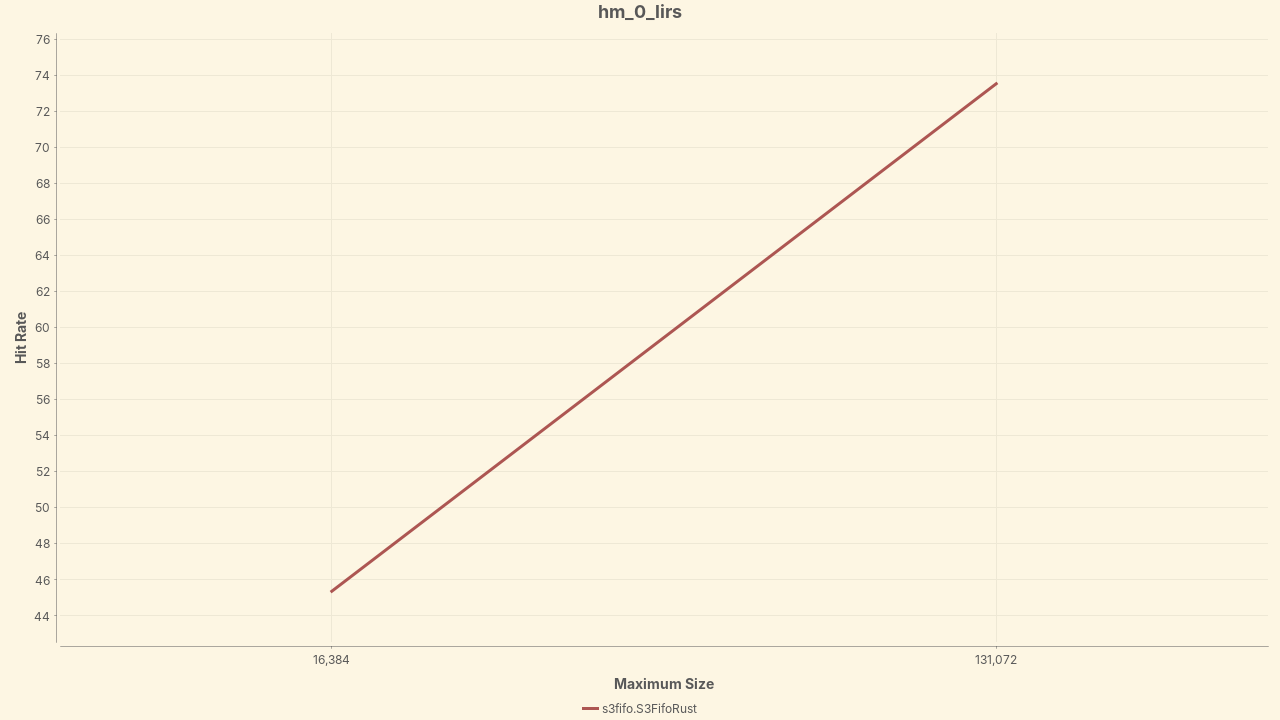

The file beside this chart, header and first rows:
Policy, 16,384, 131,072
s3fifo.S3FifoRust, 45.37, 73.55
